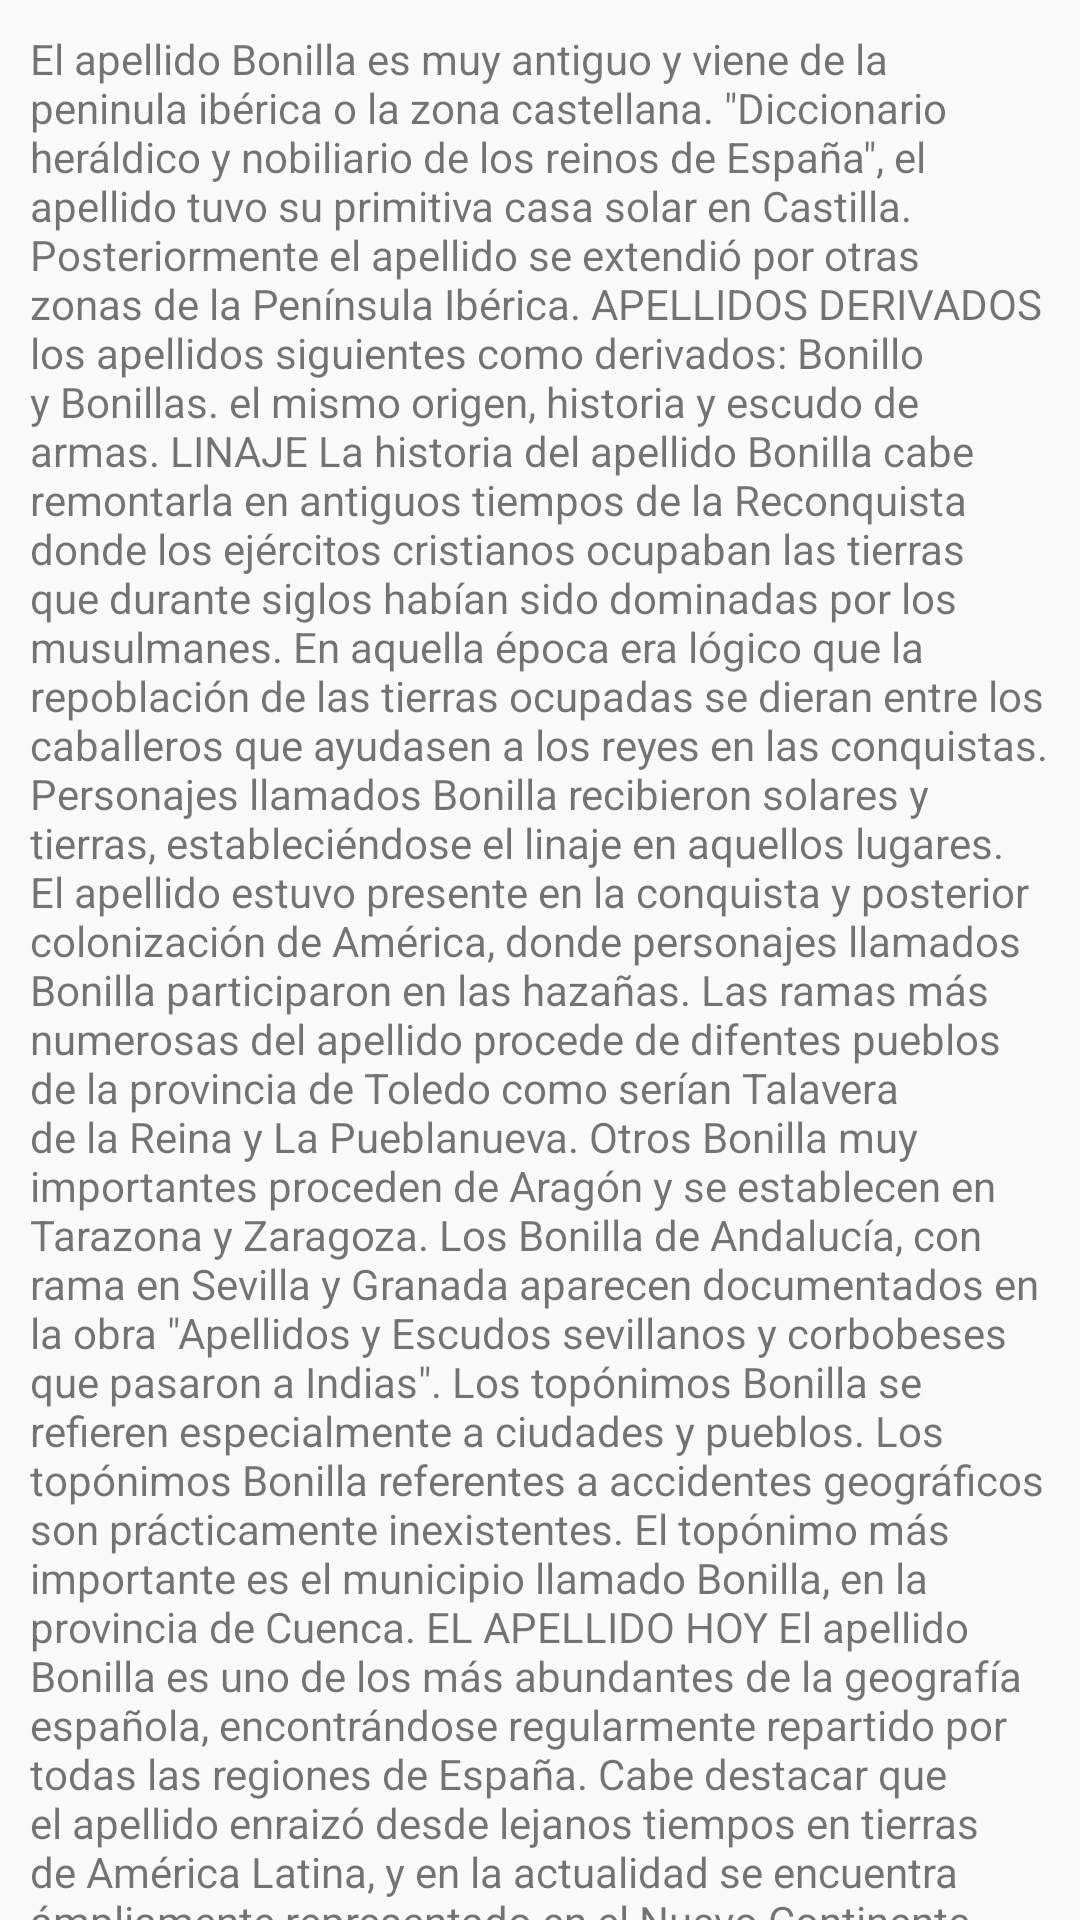

Here is an Android app screen rendered from its layout file. Give the layout XML and the strings, colors and styles it references.
<!-- AndroidManifest.xml: application theme AppTheme -->
<!-- res/layout/text_home.xml -->
<?xml version="1.0" encoding="utf-8"?>
<LinearLayout xmlns:android="http://schemas.android.com/apk/res/android"
    xmlns:app="http://schemas.android.com/apk/res-auto"
    android:orientation="vertical"
    android:layout_width="match_parent"
    android:layout_height="match_parent">

    <android.support.v4.widget.NestedScrollView
        android:id="@+id/scroll"
        android:layout_width="match_parent"
        android:layout_height="match_parent"
        android:clipToPadding="false"
        app:layout_behavior="@string/appbar_scrolling_view_behavior">
        <TextView
            android:layout_width="match_parent"
            android:layout_height="wrap_content"
            android:layout_margin="10dp"
            android:text='El apellido Bonilla es muy antiguo y viene de la peninula ibérica o la zona castellana. "Diccionario heráldico y nobiliario de los reinos de España", el apellido tuvo su primitiva casa solar en Castilla. Posteriormente el apellido se extendió por otras zonas de la Península Ibérica. APELLIDOS DERIVADOS los apellidos siguientes como derivados: Bonillo y Bonillas. el mismo origen, historia y escudo de armas. LINAJE La historia del apellido Bonilla cabe remontarla en antiguos tiempos de la Reconquista donde los ejércitos cristianos ocupaban las tierras que durante siglos habían sido dominadas por los musulmanes. En aquella época era lógico que la repoblación de las tierras ocupadas se dieran entre los caballeros que ayudasen a los reyes en las conquistas. Personajes llamados Bonilla recibieron solares y tierras, estableciéndose el linaje en aquellos lugares. El apellido estuvo presente en la conquista y posterior colonización de América, donde personajes llamados Bonilla participaron en las hazañas. Las ramas más numerosas del apellido procede de difentes pueblos de la provincia de Toledo como serían Talavera de la Reina y La Pueblanueva. Otros Bonilla muy importantes proceden de Aragón y se establecen en Tarazona y Zaragoza. Los Bonilla de Andalucía, con rama en Sevilla y Granada aparecen documentados en la obra "Apellidos y Escudos sevillanos y corbobeses que pasaron a Indias". Los topónimos Bonilla se refieren especialmente a ciudades y pueblos. Los topónimos Bonilla referentes a accidentes geográficos son prácticamente inexistentes. El topónimo más importante es el municipio llamado Bonilla, en la provincia de Cuenca. EL APELLIDO HOY El apellido Bonilla es uno de los más abundantes de la geografía española, encontrándose regularmente repartido por todas las regiones de España. Cabe destacar que el apellido enraizó desde lejanos tiempos en tierras de América Latina, y en la actualidad se encuentra ámpliamente representado en el Nuevo Continente. En lo referente a tierras catalanas, el apellido es especialmente abundante en las ciudades de las grandes areas metropolitanas de España. Hay en toda la Península y Canarias unas 5000 familias que se apellidan Bonilla.'/>
    </android.support.v4.widget.NestedScrollView>

</LinearLayout>
<!-- resources referenced by this layout -->
<resources>
  <style name="AppTheme" parent="Theme.AppCompat.Light.DarkActionBar">
          
          <item name="colorPrimary">@color/colorPrimary</item>
          <item name="colorPrimaryDark">@color/colorPrimaryDark</item>
          <item name="colorAccent">@color/colorAccent</item>
      </style>
  <color name="colorPrimary">#3F51B5</color>
  <color name="colorPrimaryDark">#303F9F</color>
  <color name="colorAccent">#FF4081</color>
</resources>
